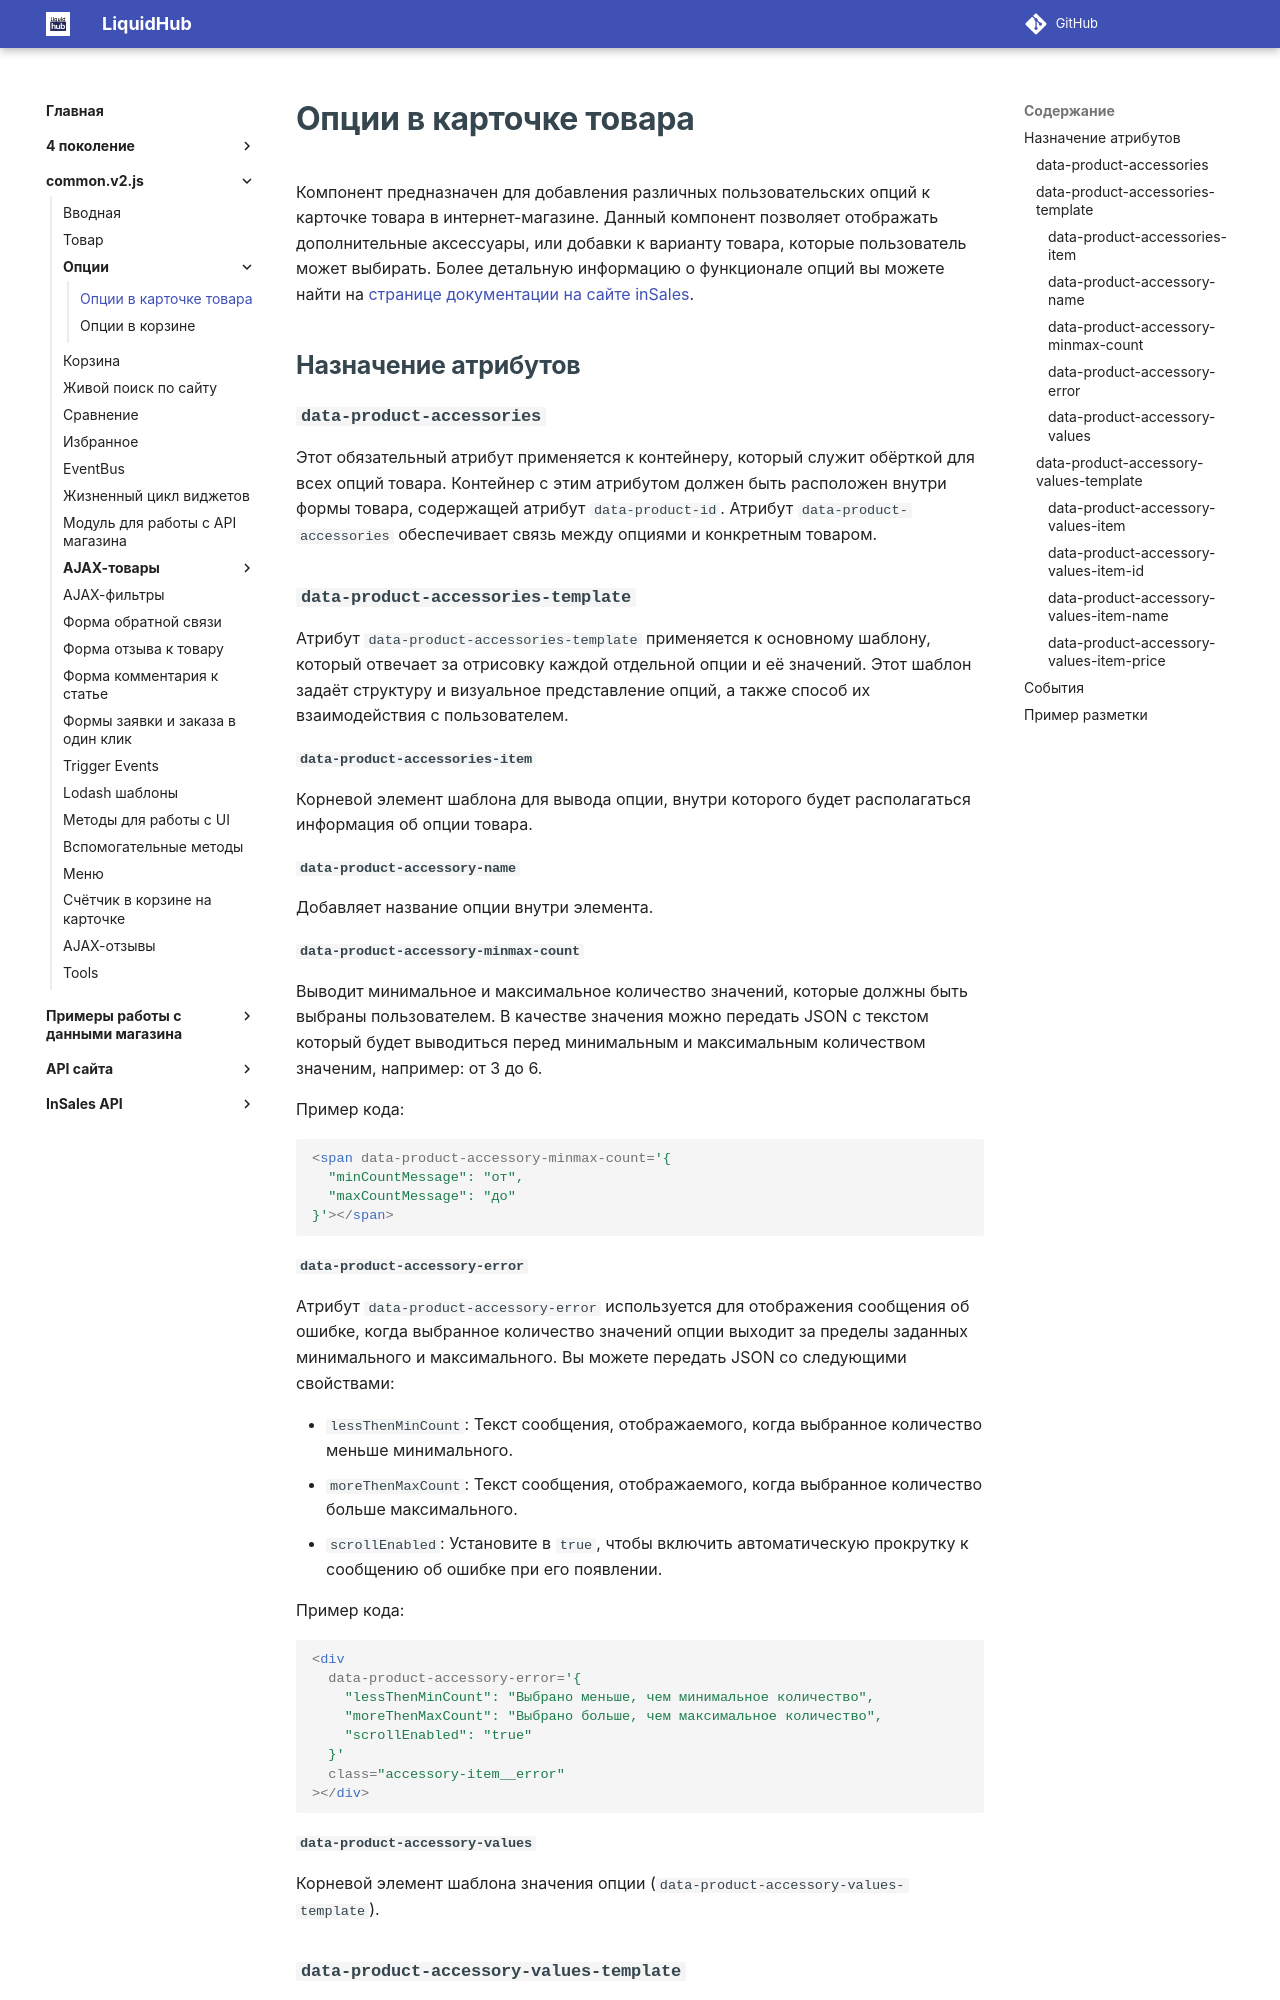

repository: insales/insales-docs-source · page: common.v2.js/ui-accessories/product/index.html · generator: mkdocs

---
seo_title: "Опции в карточке товара — common.v2.js InSales"
description: "Добавление опций в карточку товара InSales: data-product-accessories, связь с формой товара и настройка компонентов common.v2.js."
---

# Опции в карточке товара

Компонент предназначен для добавления различных пользовательских опций к карточке товара в интернет-магазине. Данный компонент позволяет отображать дополнительные аксессуары, или добавки к варианту товара, которые пользователь может выбирать. Более детальную информацию о функционале опций вы можете найти на [странице документации на сайте inSales](https://www.insales.ru/collection/doc-nastroyki-tovarov/product/optsii).

## Назначение атрибутов

### `data-product-accessories`

Этот обязательный атрибут применяется к контейнеру, который служит обёрткой для всех опций товара. Контейнер с этим атрибутом должен быть расположен внутри формы товара, содержащей атрибут `data-product-id`. Атрибут `data-product-accessories` обеспечивает связь между опциями и конкретным товаром.

### `data-product-accessories-template`

Атрибут `data-product-accessories-template` применяется к основному шаблону, который отвечает за отрисовку каждой отдельной опции и её значений. Этот шаблон задаёт структуру и визуальное представление опций, а также способ их взаимодействия с пользователем.

#### `data-product-accessories-item`

Корневой элемент шаблона для вывода опции, внутри которого будет располагаться информация об опции товара.

#### `data-product-accessory-name`

Добавляет название опции внутри элемента.

#### `data-product-accessory-minmax-count`

Выводит минимальное и максимальное количество значений, которые должны быть выбраны пользователем. В качестве значения можно передать JSON с текстом который будет выводиться перед минимальным и максимальным количеством значеним, например: от 3 до 6.

Пример кода:

```html
<span data-product-accessory-minmax-count='{
  "minCountMessage": "от",
  "maxCountMessage": "до"
}'></span>
```

#### `data-product-accessory-error`

Атрибут `data-product-accessory-error` используется для отображения сообщения об ошибке, когда выбранное количество значений опции выходит за пределы заданных минимального и максимального. Вы можете передать JSON со следующими свойствами:

- `lessThenMinCount`: Текст сообщения, отображаемого, когда выбранное количество меньше минимального.
- `moreThenMaxCount`: Текст сообщения, отображаемого, когда выбранное количество больше максимального.
- `scrollEnabled`: Установите в `true`, чтобы включить автоматическую прокрутку к сообщению об ошибке при его появлении.

Пример кода:

```html
<div
  data-product-accessory-error='{
    "lessThenMinCount": "Выбрано меньше, чем минимальное количество",
    "moreThenMaxCount": "Выбрано больше, чем максимальное количество",
    "scrollEnabled": "true"
  }'
  class="accessory-item__error"
></div>
```

#### `data-product-accessory-values`

Корневой элемент шаблона значения опции (`data-product-accessory-values-template`).
